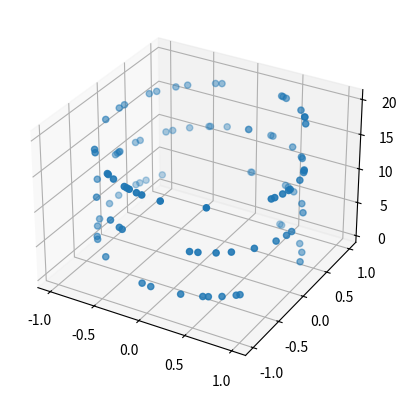

The script that saved this image:
import matplotlib.pyplot as plt
import numpy as np


fig3 = plt.figure()
ax = plt.axes(projection = '3d')  #projection = '3d' ->plot graph in 3d
z = 20 * np.random.random(100)
x = np.sin(z)
y = np.cos(z)
ax.scatter(x,y,z, cmap='blue')   #cmap -> colormap
plt.show()